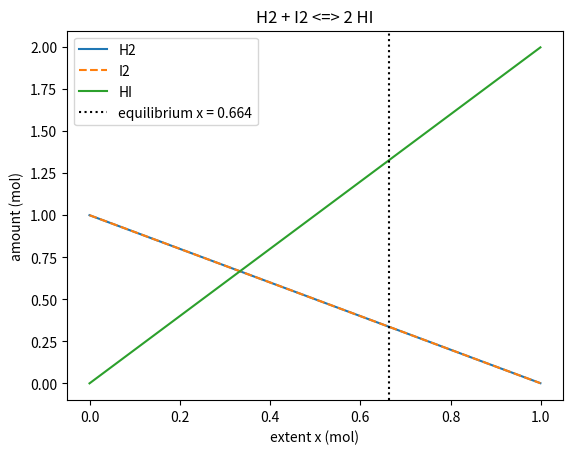

Write Python code to recreate this figure.
import numpy as np
import matplotlib.pyplot as plt
from scipy.optimize import newton, minimize

K = 15.6
a = b = 1.0

def k_imbalance(x):
    x = np.ravel(x)[0] if np.ndim(x) else x
    return (2*x)**2 / ((a - x)*(b - x)) - K

x_newton = newton(k_imbalance, 0.5)
res = minimize(lambda x: k_imbalance(x)**2, x0=[0.5],
               method="SLSQP", bounds=[(0, 0.999)])
x_slsqp = res.x[0]

print(f"Newton: x = {x_newton:.5f}")
print(f"SLSQP : x = {x_slsqp:.5f}")
print("Agree:", np.isclose(x_newton, x_slsqp, atol=1e-3))

x = x_newton
print(f"Equilibrium: H2 = {a-x:.3f} mol, I2 = {b-x:.3f} mol, HI = {2*x:.3f} mol")

xs = np.linspace(0, 0.999, 400)
plt.plot(xs, a - xs, label="H2")
plt.plot(xs, b - xs, "--", label="I2")
plt.plot(xs, 2*xs, label="HI")
plt.axvline(x, color="k", ls=":", label=f"equilibrium x = {x:.3f}")
plt.xlabel("extent x (mol)")
plt.ylabel("amount (mol)")
plt.title("H2 + I2 <=> 2 HI")
plt.legend()
plt.savefig("equilibrium.png", dpi=150, bbox_inches="tight")
